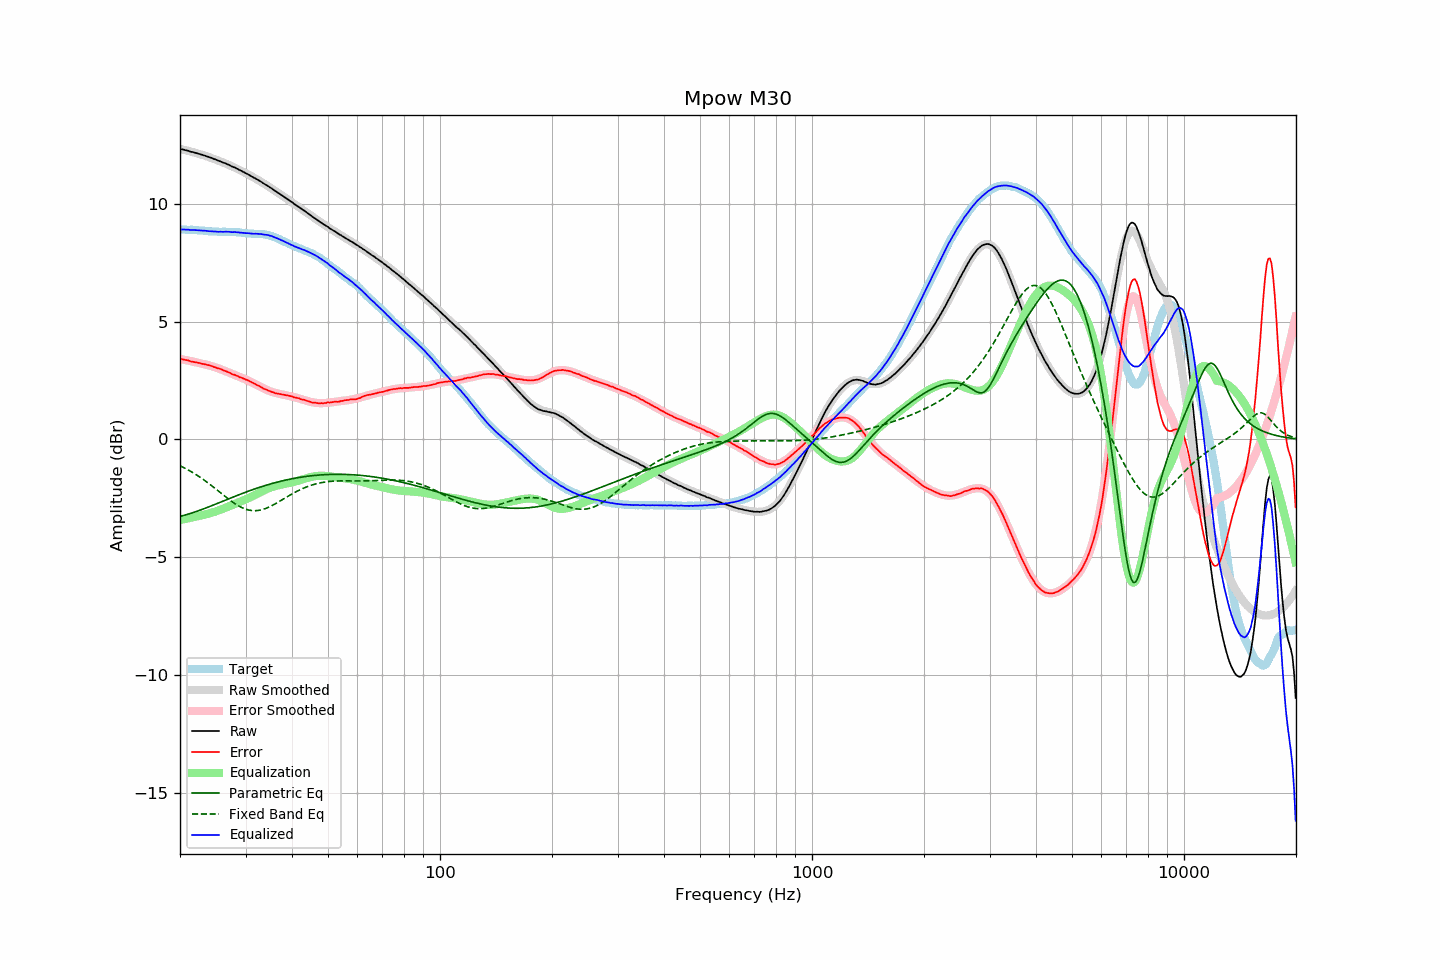

The table this chart was drawn from, first rows:
frequency, raw, error, smoothed, error_smoothed, equalization, parametric_eq, fixed_band_eq, equalized_raw, equalized_smoothed, target
20.00, 12.33, 3.42, 12.33, 3.42, -3.42, -3.26, -1.12, 8.91, 8.91, 8.91
20.20, 12.31, 3.40, 12.31, 3.40, -3.40, -3.25, -1.15, 8.90, 8.91, 8.91
20.40, 12.30, 3.39, 12.29, 3.39, -3.39, -3.23, -1.18, 8.91, 8.90, 8.90
20.61, 12.28, 3.38, 12.28, 3.38, -3.38, -3.21, -1.22, 8.90, 8.90, 8.90
20.81, 12.26, 3.37, 12.26, 3.36, -3.36, -3.19, -1.25, 8.90, 8.90, 8.89
21.02, 12.25, 3.36, 12.24, 3.35, -3.35, -3.17, -1.29, 8.90, 8.90, 8.89
21.23, 12.22, 3.33, 12.23, 3.33, -3.33, -3.15, -1.33, 8.89, 8.89, 8.89
21.44, 12.20, 3.30, 12.21, 3.32, -3.32, -3.13, -1.37, 8.88, 8.89, 8.90
21.66, 12.19, 3.30, 12.19, 3.30, -3.30, -3.11, -1.41, 8.89, 8.89, 8.89
21.87, 12.17, 3.28, 12.17, 3.29, -3.29, -3.08, -1.45, 8.88, 8.88, 8.89
22.09, 12.15, 3.27, 12.15, 3.27, -3.27, -3.06, -1.49, 8.88, 8.88, 8.88
22.31, 12.13, 3.25, 12.13, 3.26, -3.26, -3.04, -1.54, 8.87, 8.87, 8.88
22.54, 12.11, 3.24, 12.11, 3.24, -3.24, -3.01, -1.58, 8.87, 8.87, 8.87
22.76, 12.09, 3.22, 12.09, 3.23, -3.23, -2.99, -1.63, 8.86, 8.86, 8.86
22.99, 12.07, 3.21, 12.07, 3.21, -3.21, -2.96, -1.67, 8.86, 8.86, 8.86
23.22, 12.05, 3.20, 12.05, 3.19, -3.19, -2.94, -1.72, 8.86, 8.85, 8.85
23.45, 12.03, 3.18, 12.02, 3.18, -3.18, -2.91, -1.77, 8.85, 8.85, 8.85
23.69, 12.00, 3.16, 12.00, 3.16, -3.16, -2.88, -1.82, 8.84, 8.84, 8.84
23.92, 11.98, 3.15, 11.98, 3.14, -3.14, -2.86, -1.87, 8.84, 8.83, 8.83
24.16, 11.96, 3.13, 11.95, 3.12, -3.12, -2.83, -1.92, 8.84, 8.83, 8.83
24.40, 11.93, 3.10, 11.93, 3.10, -3.10, -2.80, -1.98, 8.83, 8.83, 8.82
24.65, 11.90, 3.08, 11.90, 3.08, -3.08, -2.78, -2.03, 8.82, 8.82, 8.82
24.89, 11.88, 3.06, 11.88, 3.06, -3.06, -2.75, -2.08, 8.82, 8.82, 8.82
25.14, 11.85, 3.03, 11.85, 3.04, -3.04, -2.72, -2.14, 8.81, 8.82, 8.82
25.39, 11.82, 3.01, 11.82, 3.01, -3.01, -2.69, -2.19, 8.81, 8.81, 8.81
25.65, 11.80, 2.99, 11.80, 2.99, -2.99, -2.66, -2.25, 8.81, 8.81, 8.81
25.91, 11.77, 2.97, 11.77, 2.96, -2.96, -2.64, -2.30, 8.81, 8.81, 8.80
26.16, 11.74, 2.93, 11.74, 2.93, -2.93, -2.61, -2.36, 8.81, 8.81, 8.81
26.43, 11.72, 2.91, 11.71, 2.91, -2.91, -2.58, -2.41, 8.81, 8.81, 8.81
26.69, 11.69, 2.88, 11.68, 2.88, -2.88, -2.55, -2.47, 8.81, 8.81, 8.81
26.96, 11.66, 2.85, 11.66, 2.85, -2.85, -2.53, -2.52, 8.81, 8.81, 8.81
27.23, 11.63, 2.83, 11.63, 2.82, -2.82, -2.50, -2.57, 8.81, 8.80, 8.80
27.50, 11.59, 2.79, 11.59, 2.79, -2.79, -2.47, -2.62, 8.79, 8.80, 8.80
27.77, 11.56, 2.75, 11.56, 2.77, -2.77, -2.44, -2.67, 8.79, 8.80, 8.81
28.05, 11.54, 2.74, 11.53, 2.74, -2.74, -2.42, -2.72, 8.80, 8.79, 8.80
28.33, 11.50, 2.71, 11.50, 2.71, -2.71, -2.39, -2.76, 8.79, 8.79, 8.79
28.62, 11.47, 2.69, 11.47, 2.68, -2.68, -2.36, -2.80, 8.79, 8.78, 8.78
28.90, 11.43, 2.64, 11.43, 2.65, -2.65, -2.34, -2.84, 8.77, 8.78, 8.79
29.19, 11.40, 2.62, 11.40, 2.63, -2.63, -2.31, -2.88, 8.77, 8.77, 8.77
29.48, 11.36, 2.60, 11.36, 2.60, -2.60, -2.28, -2.91, 8.76, 8.76, 8.76
29.78, 11.33, 2.57, 11.33, 2.57, -2.57, -2.26, -2.94, 8.76, 8.76, 8.76
30.08, 11.29, 2.54, 11.29, 2.54, -2.54, -2.23, -2.96, 8.75, 8.75, 8.75
30.38, 11.26, 2.52, 11.25, 2.51, -2.51, -2.21, -2.98, 8.75, 8.75, 8.74
30.68, 11.22, 2.48, 11.22, 2.48, -2.48, -2.18, -3.00, 8.74, 8.74, 8.74
30.99, 11.18, 2.45, 11.18, 2.44, -2.44, -2.16, -3.01, 8.74, 8.74, 8.73
31.30, 11.14, 2.41, 11.14, 2.41, -2.41, -2.13, -3.02, 8.73, 8.73, 8.73
31.61, 11.10, 2.37, 11.10, 2.38, -2.38, -2.11, -3.02, 8.72, 8.73, 8.72
31.93, 11.07, 2.35, 11.07, 2.34, -2.34, -2.09, -3.02, 8.73, 8.73, 8.72
32.24, 11.03, 2.30, 11.03, 2.31, -2.31, -2.06, -3.02, 8.72, 8.72, 8.72
32.57, 10.99, 2.28, 10.99, 2.27, -2.27, -2.04, -3.01, 8.72, 8.72, 8.71
32.89, 10.95, 2.23, 10.95, 2.23, -2.23, -2.02, -2.99, 8.71, 8.71, 8.72
33.22, 10.91, 2.20, 10.90, 2.20, -2.20, -2.00, -2.98, 8.71, 8.71, 8.71
33.55, 10.86, 2.15, 10.86, 2.17, -2.17, -1.97, -2.96, 8.69, 8.70, 8.70
33.89, 10.82, 2.13, 10.82, 2.13, -2.13, -1.95, -2.93, 8.69, 8.69, 8.69
34.23, 10.78, 2.10, 10.78, 2.10, -2.10, -1.93, -2.91, 8.68, 8.68, 8.67
34.57, 10.74, 2.07, 10.73, 2.07, -2.07, -1.91, -2.88, 8.66, 8.66, 8.67
34.92, 10.69, 2.05, 10.69, 2.05, -2.05, -1.89, -2.85, 8.64, 8.64, 8.64
35.27, 10.65, 2.01, 10.64, 2.02, -2.02, -1.87, -2.81, 8.63, 8.62, 8.64
35.62, 10.60, 2.00, 10.60, 2.00, -2.00, -1.85, -2.78, 8.60, 8.60, 8.60
35.97, 10.55, 1.97, 10.55, 1.98, -1.98, -1.84, -2.74, 8.57, 8.57, 8.58
... 635 more rows
